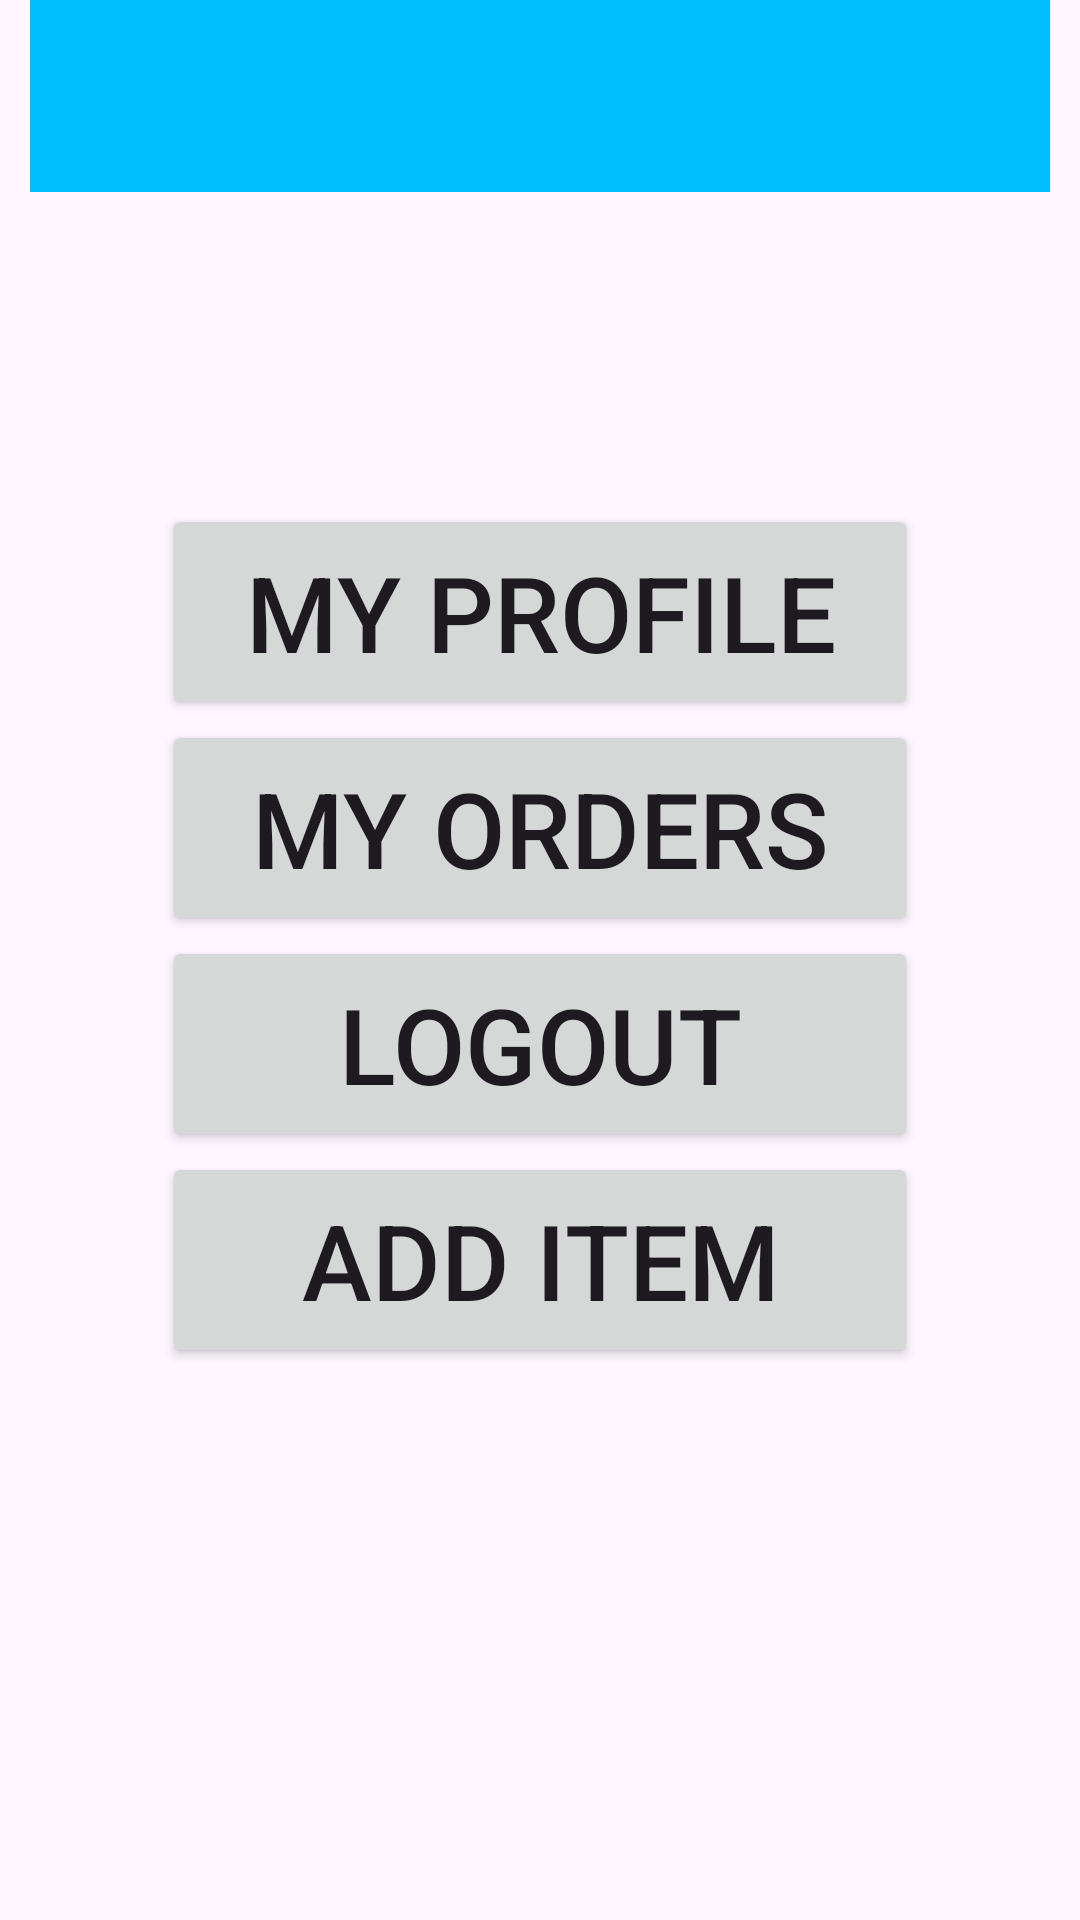

Here is an Android app screen rendered from its layout file. Give the layout XML and the strings, colors and styles it references.
<!-- AndroidManifest.xml: application theme Theme.SriKrishnaStores -->
<!-- res/layout/activity_my_account.xml -->
<?xml version="1.0" encoding="utf-8"?>
<LinearLayout xmlns:android="http://schemas.android.com/apk/res/android"
    xmlns:app="http://schemas.android.com/apk/res-auto"
    xmlns:tools="http://schemas.android.com/tools"
    android:id="@+id/main"
    android:layout_width="match_parent"
    android:layout_height="match_parent"
    android:layout_gravity="center"
    android:orientation="vertical"
    android:paddingLeft="10dp"
    android:paddingRight="10dp"
    tools:context=".MyAccountActivity">


    <androidx.appcompat.widget.Toolbar
        android:id="@+id/toolbar3"
        android:layout_width="409dp"
        android:layout_height="wrap_content"
        android:background="?attr/colorPrimary"
        android:minHeight="?attr/actionBarSize"
        android:theme="?attr/actionBarTheme" />

    <LinearLayout
        android:layout_width="wrap_content"
        android:layout_height="wrap_content"
        android:layout_gravity="center"
        android:orientation="vertical">

        <Space
            android:layout_width="match_parent"
            android:layout_height="104dp" />

        <Button
            android:id="@+id/myprofilebutton"
            android:layout_width="252dp"
            android:layout_height="72dp"
            android:text="My Profile"
            android:textSize="35dp" />

        <Button
            android:id="@+id/myordersbutton"
            android:layout_width="252dp"
            android:layout_height="72dp"
            android:text="My Orders"
            android:textSize="35dp" />

        <Button
            android:id="@+id/logoutaccbutton"
            android:layout_width="252dp"
            android:layout_height="72dp"
            android:text="Logout"
            android:textSize="35dp" />

        <Button
            android:id="@+id/additembutton"
            android:layout_width="252dp"
            android:layout_height="72dp"
            android:text="Add Item"
            android:textSize="35dp" />
    </LinearLayout>

</LinearLayout>
<!-- resources referenced by this layout -->
<resources>
  <style name="Theme.SriKrishnaStores" parent="Base.Theme.SriKrishnaStores">
      <item name="colorPrimary">@color/colorPrimary</item>
      </style>
  <style name="Base.Theme.SriKrishnaStores" parent="Theme.Material3.DayNight.NoActionBar">
          
          
      </style>
  <color name="colorPrimary">#00BFFF</color>
</resources>
